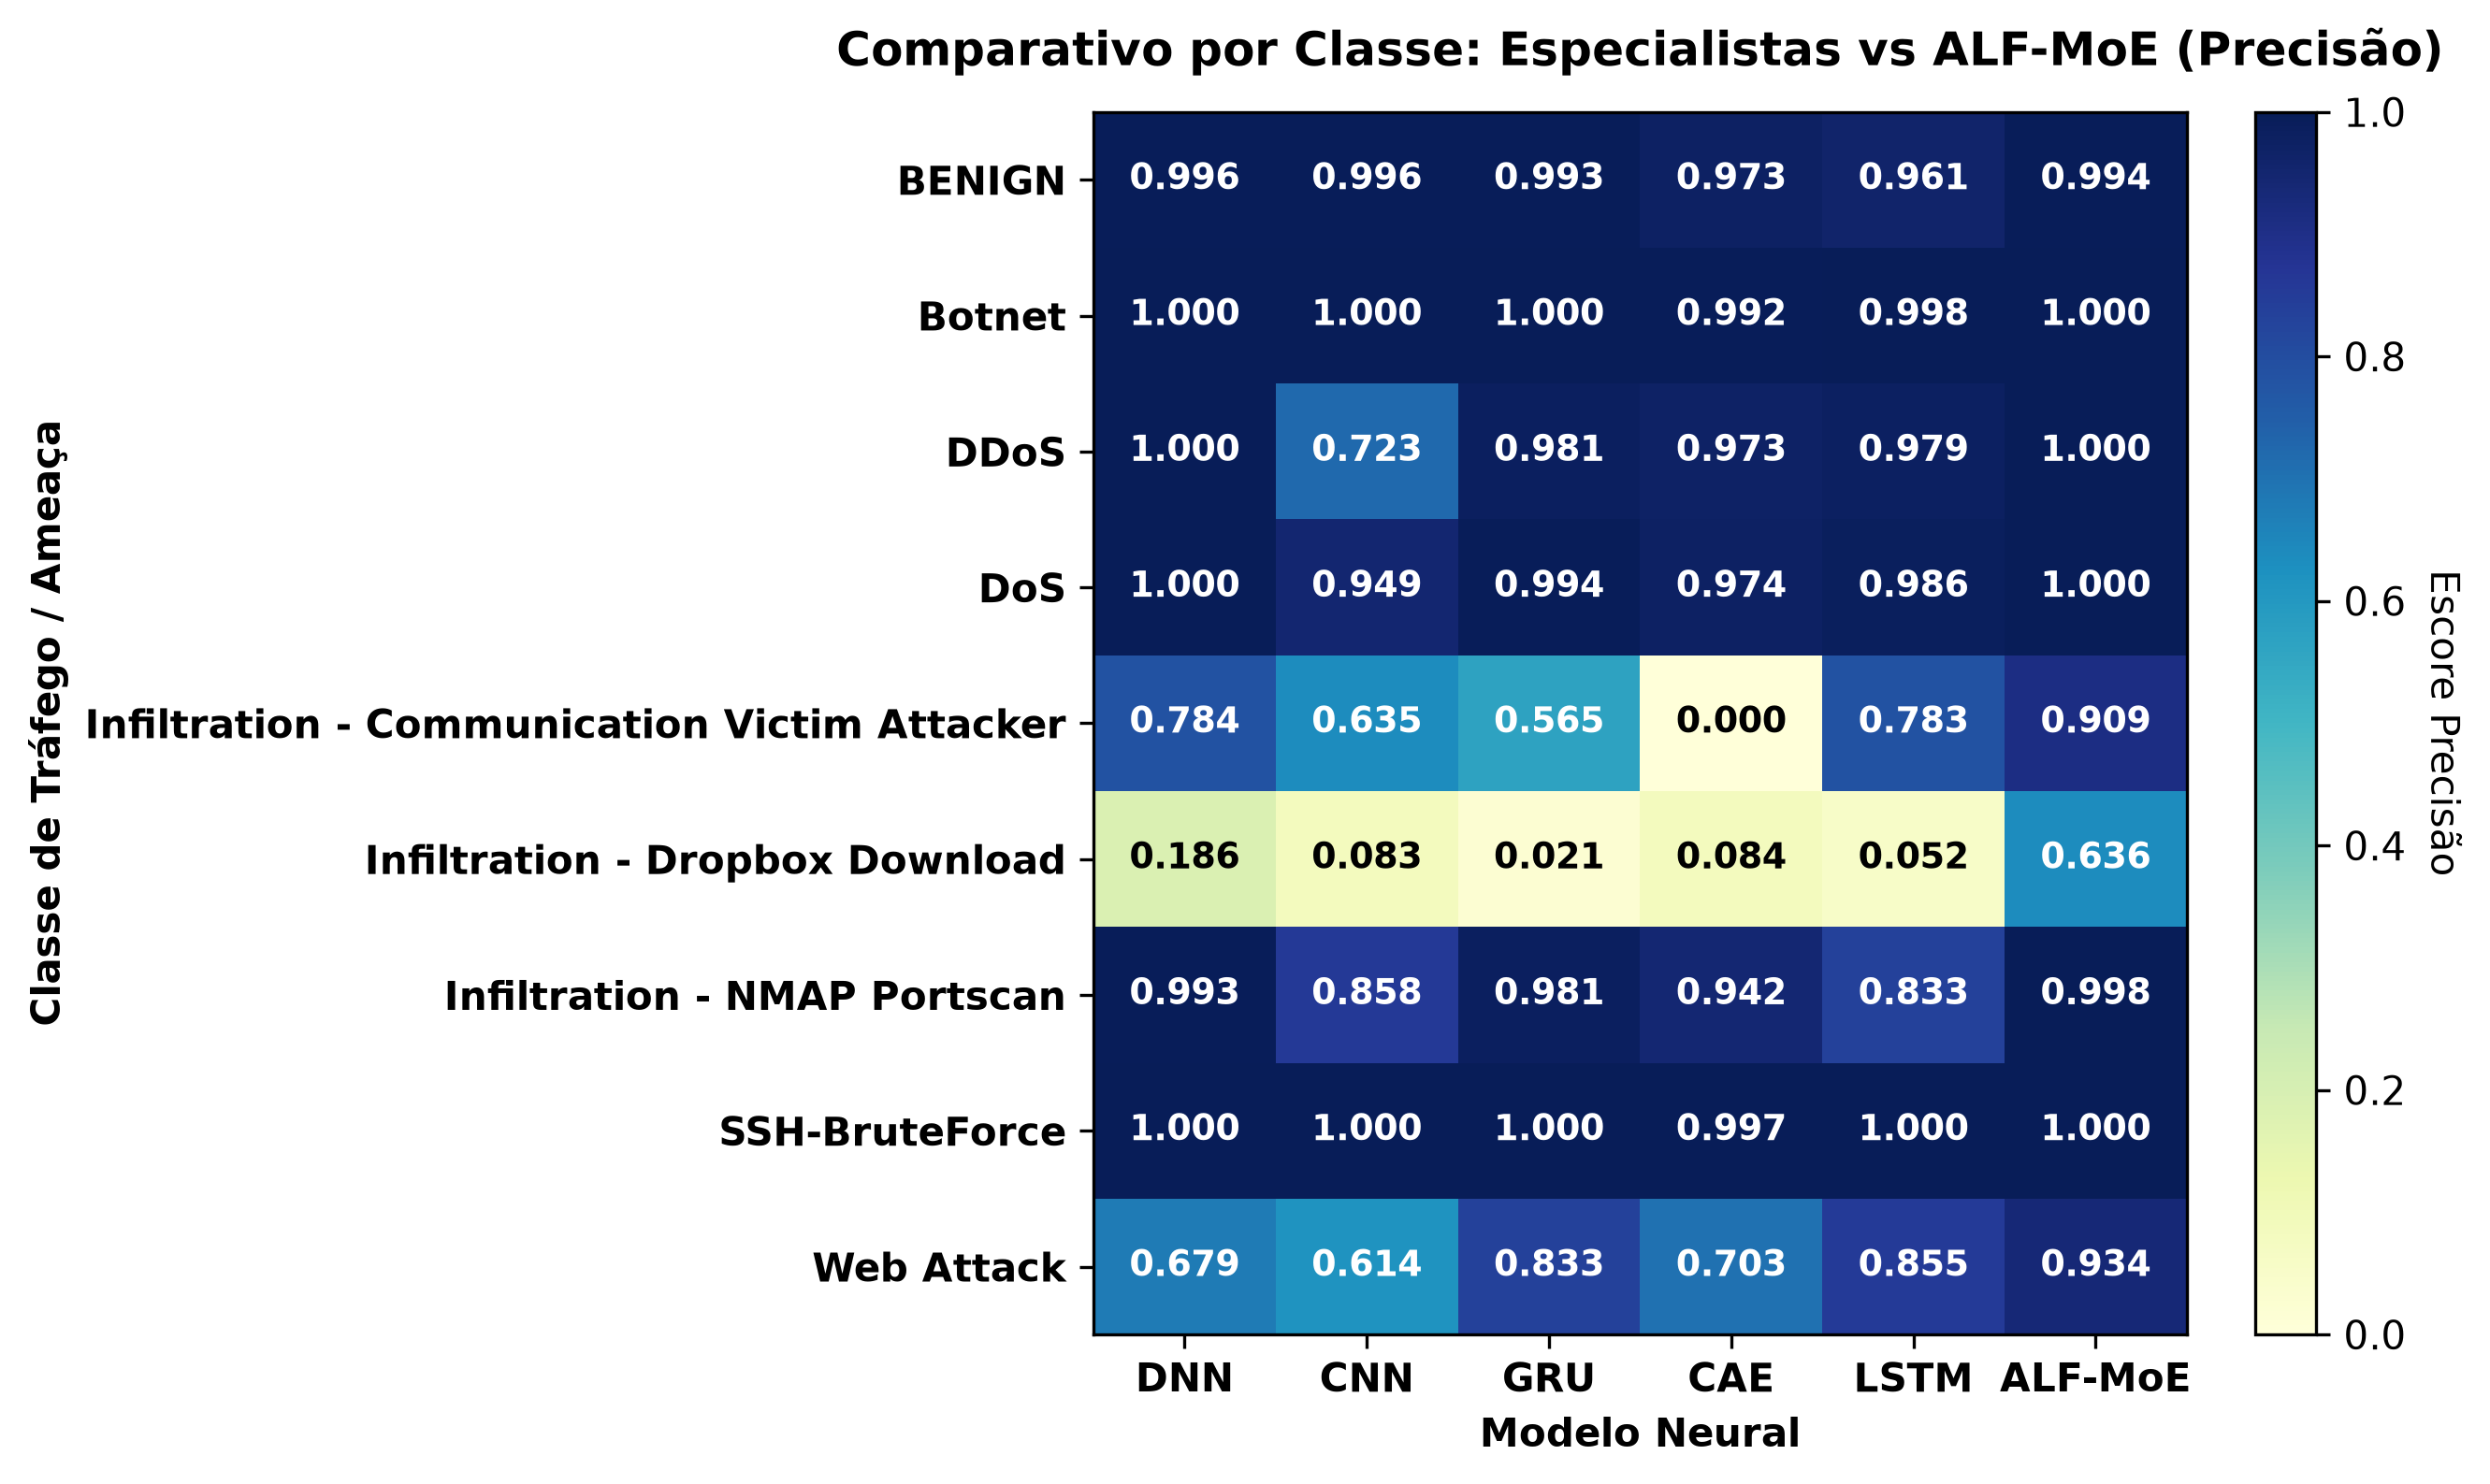

The data file committed next to this chart (first rows):
, DNN, CNN, GRU, CAE, LSTM, ALF-MoE
BENIGN, 0.9959, 0.996, 0.9935, 0.9729, 0.9607, 0.9945
Botnet, 0.9999, 0.9999, 1.0, 0.9922, 0.9984, 1.0
DDoS, 0.9999, 0.7226, 0.9806, 0.9725, 0.9795, 1.0
DoS, 0.9999, 0.9489, 0.9941, 0.9736, 0.9857, 0.9999
Infiltration - Communication Victim Atta…, 0.7843, 0.6349, 0.5652, 0.0, 0.7826, 0.9091
Infiltration - Dropbox Download, 0.1864, 0.08333, 0.02051, 0.08434, 0.05172, 0.6364
Infiltration - NMAP Portscan, 0.9932, 0.858, 0.9808, 0.9425, 0.8328, 0.9984
SSH-BruteForce, 0.9999, 0.9998, 0.9999, 0.9972, 0.9999, 1.0
Web Attack, 0.6786, 0.6136, 0.8333, 0.7027, 0.8545, 0.9344
